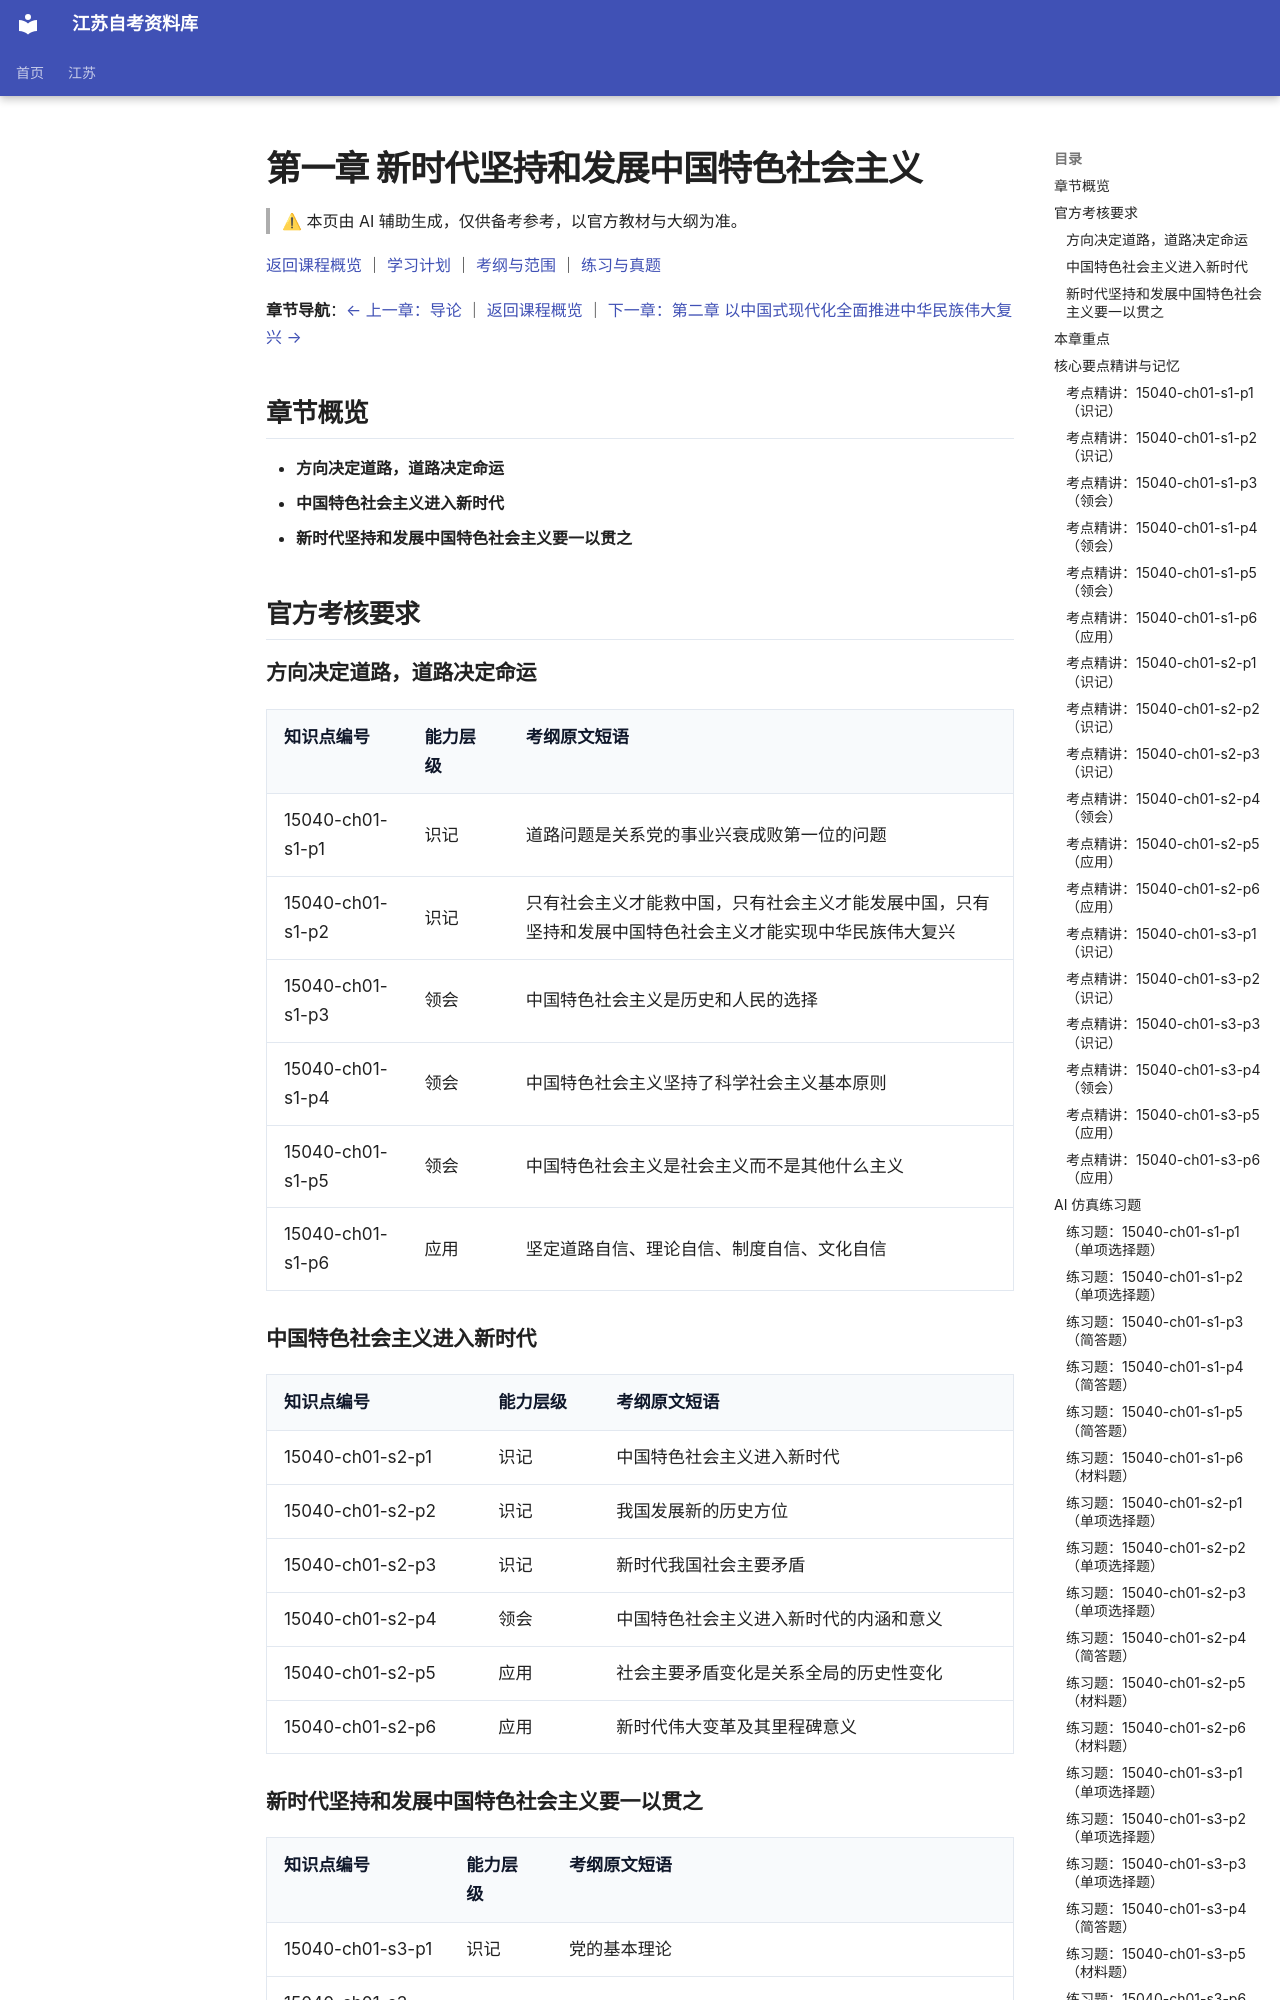

repository: SuperCatQR/jiangsu-zikao-aio · page: jiangsu/courses/15040/knowledge/01-ch01/index.html · generator: mkdocs

<!-- generated by scripts/build-course-content.py; do not edit -->
# 第一章 新时代坚持和发展中国特色社会主义

> ⚠ 本页由 AI 辅助生成，仅供备考参考，以官方教材与大纲为准。

[返回课程概览](../index.md) ｜ [学习计划](../plan.md) ｜ [考纲与范围](../syllabus.md) ｜ [练习与真题](../practice.md)

**章节导航**：[← 上一章：导论](00-intro.md) ｜ [返回课程概览](../index.md) ｜ [下一章：第二章 以中国式现代化全面推进中华民族伟大复兴 →](02-ch02.md)

## 章节概览

- **方向决定道路，道路决定命运**
- **中国特色社会主义进入新时代**
- **新时代坚持和发展中国特色社会主义要一以贯之**

## 官方考核要求

### 方向决定道路，道路决定命运

| 知识点编号 | 能力层级 | 考纲原文短语 |
| --- | --- | --- |
| 15040-ch01-s1-p1 | 识记 | 道路问题是关系党的事业兴衰成败第一位的问题 |
| 15040-ch01-s1-p2 | 识记 | 只有社会主义才能救中国，只有社会主义才能发展中国，只有坚持和发展中国特色社会主义才能实现中华民族伟大复兴 |
| 15040-ch01-s1-p3 | 领会 | 中国特色社会主义是历史和人民的选择 |
| 15040-ch01-s1-p4 | 领会 | 中国特色社会主义坚持了科学社会主义基本原则 |
| 15040-ch01-s1-p5 | 领会 | 中国特色社会主义是社会主义而不是其他什么主义 |
| 15040-ch01-s1-p6 | 应用 | 坚定道路自信、理论自信、制度自信、文化自信 |

### 中国特色社会主义进入新时代

| 知识点编号 | 能力层级 | 考纲原文短语 |
| --- | --- | --- |
| 15040-ch01-s2-p1 | 识记 | 中国特色社会主义进入新时代 |
| 15040-ch01-s2-p2 | 识记 | 我国发展新的历史方位 |
| 15040-ch01-s2-p3 | 识记 | 新时代我国社会主要矛盾 |
| 15040-ch01-s2-p4 | 领会 | 中国特色社会主义进入新时代的内涵和意义 |
| 15040-ch01-s2-p5 | 应用 | 社会主要矛盾变化是关系全局的历史性变化 |
| 15040-ch01-s2-p6 | 应用 | 新时代伟大变革及其里程碑意义 |

### 新时代坚持和发展中国特色社会主义要一以贯之

| 知识点编号 | 能力层级 | 考纲原文短语 |
| --- | --- | --- |
| 15040-ch01-s3-p1 | 识记 | 党的基本理论 |
| 15040-ch01-s3-p2 | 识记 | 党的基本路线 |
| 15040-ch01-s3-p3 | 识记 | 党的基本方略 |
| 15040-ch01-s3-p4 | 领会 | 中国特色社会主义是在斗争中开辟的，也是在斗争中前进的 |
| 15040-ch01-s3-p5 | 应用 | 统筹推进“五位一体”总体布局 |
| 15040-ch01-s3-p6 | 应用 | 协调推进“四个全面”战略布局 |

## 本章重点

- **中国特色社会主义是历史和人民的选择**（考纲依据：`L287`）
- **中国特色社会主义新时代的科学内涵**（考纲依据：`L287`）
- **新时代伟大变革及其里程碑意义**（考纲依据：`L287`）
- **全面贯彻党的基本理论、基本路线、基本方略**（考纲依据：`L287`）
- **统筹推进“五位一体”总体布局和协调推进“四个全面”战略布局**（考纲依据：`L287`）

## 核心要点精讲与记忆

### 考点精讲：15040-ch01-s1-p1（识记）

#### 要点梳理
- 本考点属识记层级，讲的是道路问题在党的事业全局中的位置。
- 道路问题之所以排在第一，是因为方向一旦偏了，其他方面的努力都会落空，甚至越走越远。
- “兴衰成败”四个字说明道路选择的后果是全局性的，不是某一领域、某一阶段的局部问题。
- 它与本节后两个考点构成递进：先讲道路最重要（本考点），再讲为什么这条道路是历史和人民的选择。

#### 易错点
- 把道路问题理解成交通或发展路径的技术性问题：正确说法是它指方向和道路的根本选择。
- 把“第一位”说成“唯一”：正确说法是道路问题居于第一位，但还需要理论、制度、文化等方面的支撑。

<!-- ai-block 15040-ch01-s1-p1/explain | generator=agent/explain_point.v1 | evidence_refs=syllabus:15040#L268 | review_state=machine_draft -->

#### 记忆辅助

**记忆法**：用“方向—命运”记，方向偏则命运变，抓住因果链。
**关键词**：道路问题＋第一位，一个讲对象，一个讲排序。
**对比**：道路问题是根本问题，具体工作方法是次要问题，两者层次不同。
**顺口溜**：方向决定道路，道路决定命运，第一位的问题不能含糊。
**提醒**：“第一位”是排序判断，不等于“唯一”，答题时不要写成只要道路对了其他都不用管。

<!-- ai-block 15040-ch01-s1-p1/memorize | generator=agent/memorize_point.v1 | evidence_refs=syllabus:15040#L268 | review_state=machine_draft -->

### 考点精讲：15040-ch01-s1-p2（识记）
